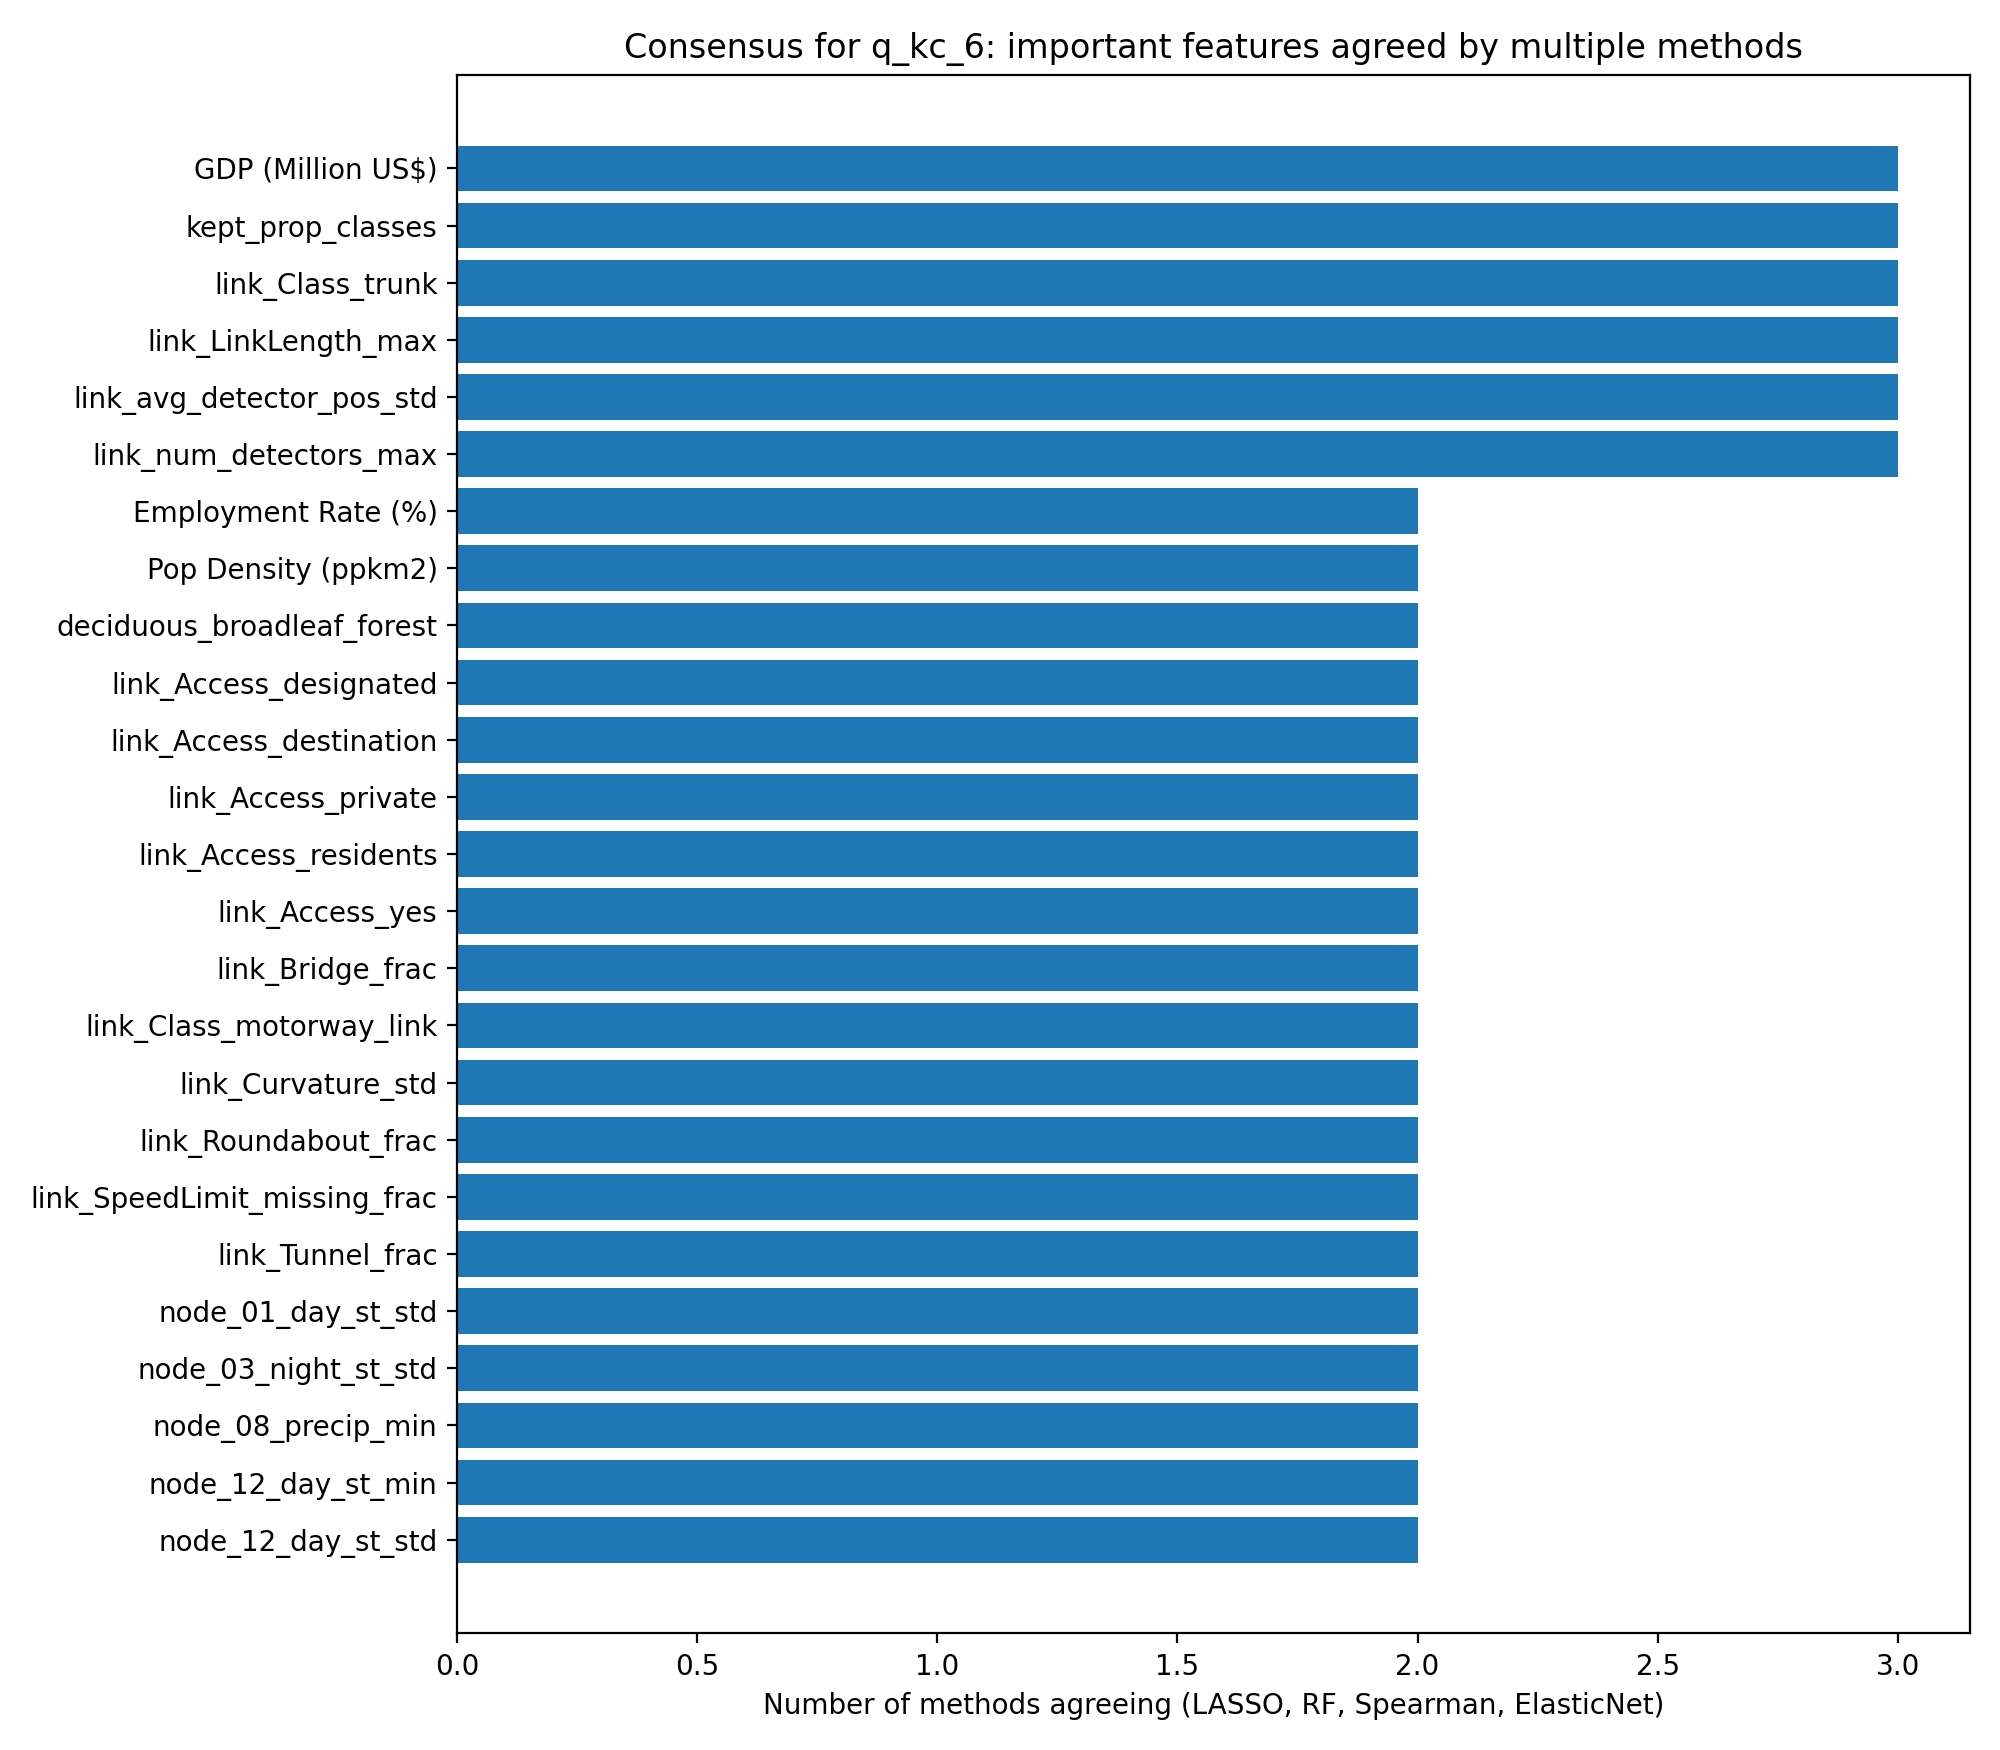

Values plotted in this chart, from the file beside it:
feature, LASSO, RF, Spearman, ElasticNet, count_methods
GDP (Million US$), 0, 1, 1, 1, 3
kept_prop_classes, 0, 1, 1, 1, 3
link_Class_trunk, 0, 1, 1, 1, 3
link_LinkLength_max, 0, 1, 1, 1, 3
link_avg_detector_pos_std, 0, 1, 1, 1, 3
link_num_detectors_max, 0, 1, 1, 1, 3
Employment Rate (%), 0, 1, 0, 1, 2
Pop Density (ppkm2), 0, 1, 1, 0, 2
deciduous_broadleaf_forest, 0, 1, 0, 1, 2
link_Access_designated, 0, 1, 0, 1, 2
link_Access_destination, 0, 1, 0, 1, 2
link_Access_private, 0, 1, 0, 1, 2
link_Access_residents, 0, 1, 0, 1, 2
link_Access_yes, 0, 1, 0, 1, 2
link_Bridge_frac, 0, 1, 0, 1, 2
link_Class_motorway_link, 0, 1, 0, 1, 2
link_Curvature_std, 0, 1, 0, 1, 2
link_Roundabout_frac, 0, 1, 0, 1, 2
link_SpeedLimit_missing_frac, 0, 0, 1, 1, 2
link_Tunnel_frac, 0, 0, 1, 1, 2
node_01_day_st_std, 0, 1, 0, 1, 2
node_03_night_st_std, 0, 1, 0, 1, 2
node_08_precip_min, 0, 1, 0, 1, 2
node_12_day_st_min, 0, 1, 0, 1, 2
node_12_day_st_std, 0, 0, 1, 1, 2
node_savannas_min, 0, 1, 0, 1, 2
cropland_natural_vegetation_mosaic, 0, 1, 0, 0, 1
link_Access_agricultural, 0, 0, 0, 1, 1
link_Access_emergency, 0, 1, 0, 0, 1
link_Access_official, 0, 0, 0, 1, 1
link_Access_permissive, 0, 0, 0, 1, 1
link_Access_permit, 0, 0, 0, 1, 1
link_Access_psv, 0, 0, 0, 1, 1
link_Access_restricted, 0, 0, 0, 1, 1
link_Class_primary, 0, 0, 0, 1, 1
link_Class_residential_link, 0, 0, 0, 1, 1
link_Class_secondary, 0, 0, 1, 0, 1
link_Class_tertiary, 0, 0, 0, 1, 1
link_Class_tertiary_link, 0, 0, 0, 1, 1
link_Class_trunk_link, 0, 0, 0, 1, 1
link_Curvature_q50, 0, 1, 0, 0, 1
link_Lanes_min, 0, 1, 0, 0, 1
link_SpeedLimit_max, 0, 0, 0, 1, 1
link_SpeedLimit_min, 0, 1, 0, 0, 1
link_avg_detector_pos_mean, 0, 0, 0, 1, 1
link_avg_detector_pos_q50, 0, 1, 0, 0, 1
link_num_detectors_mean, 0, 0, 0, 1, 1
node_04_day_st_std, 0, 1, 0, 0, 1
node_10_precip_std, 0, 0, 0, 1, 1
node_InflowCount_std, 0, 0, 0, 1, 1
node_deciduous_needleleaf_forest_std, 0, 0, 0, 1, 1
node_evergreen_broadleaf_forest_max, 0, 0, 0, 1, 1
node_open_shrublands_min, 0, 1, 0, 0, 1
node_water_min, 0, 1, 0, 0, 1
